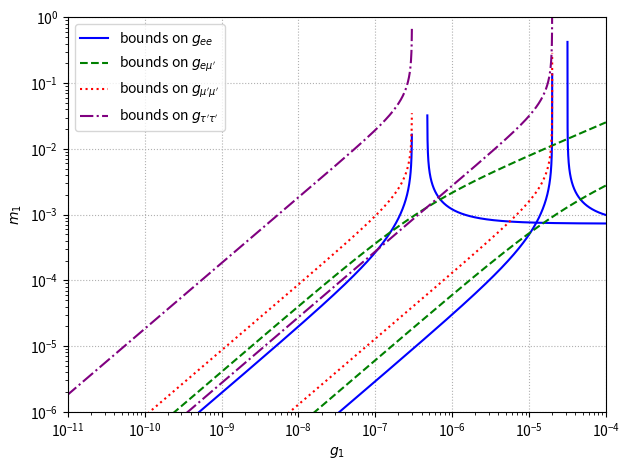

The matplotlib source for this figure: (Note: this script raises an exception after producing the figure.)
import numpy as np
import matplotlib.pyplot as plt

# m_1 in dependence of g_ee and g_1 (with phase 0)

def g_ee_m1_pha0(g_ee, g1, delm_sunsqua, sinsqua_sun):
    denom_1 = (g_ee - g1 * (1- sinsqua_sun)) / (sinsqua_sun * g1) #* np.exp(2j * delta)
    return (delm_sunsqua / (denom_1**2 - 1))**(1/2)

# def g_ee_m1_pha90(g_ee, g1, delm_sunsqua, sinsqua_sun):
#     denom_1 = -1 * ((g_ee - g1 * (1- sinsqua_sun)) / (sinsqua_sun * g1)) #* np.exp(2j * delta)
#     return (delm_sunsqua / (denom_1**2 - 1))**(1/2)


# m_1 in dependence of g_emu and g_1 (with phase 0)

def g_emu_m1_pha0(g_emu, g1, delm_sunsqua, theta_sun):
    denom_1 = (2*g_emu / (g1 * np.sin(2 * theta_sun)) + 1)
    return np.sqrt(delm_sunsqua/(denom_1**2 - 1))


# m_1 in dependence of g_mumu and g_1 (with phase 0)

def g_mumu_m1_pha0(g_mumu, g1, delm_sunsqua, theta_sun):
    denom_1 = (g_mumu - g1 * np.sin(theta_sun)**2) / (np.cos(theta_sun)**2 * g1) #* np.exp(2j * delta)
    return (delm_sunsqua / (denom_1**2 - 1))**(1/2)


# m_1 in dependence of g_tautau and g_1 (with phase 0)

def g_tautau_m1_pha0(g_tautau, g1, delm_sunsqua, delm_atmsqua):
    denom_1 = g_tautau/g1 #* np.exp(2j * delta)
    return ((delm_sunsqua + delm_atmsqua) / (denom_1**2 - 1))**(1/2)



delm_sunsqua = 1 * 10**(-5)                                        # solar mass^2, still need to look up value
delm_atmsqua = 3 * 10**(-3)                                       # atmospheric mass^2, still need to look up value

delta1 = 0                                       # CP-violating phase, zero for now
delta2 = np.pi/2


theta_sun = np.arcsin(np.sqrt(0.6))/2
sinsqua_sun = np.sin(theta_sun)**2                                       # sun_sin = np.sin(theta_sun)**2

g1 = np.linspace(1*10**(-15), 10**(-3), 1 * 10**6)       # 20 * 10**6 steps are enough to make both plots grow to m1 = 1 :) Yeah not anymore, going to need a bit more than that


# lower bounds:
g_ee_low  = 3 * 10**(-7)
g_emu_low = 3 * 10**(-7)
g_mumu_low = 3 * 10**(-7)
g_tautau_low = 3 * 10**(-7)
# upper bounds:
g_ee_upper  = 2 * 10**(-5)
g_emu_upper = 2 * 10**(-5)
g_mumu_upper = 2 * 10**(-5)
g_tautau_upper = 2 * 10**(-5)


print(g_ee_m1_pha0(g_ee_low, g1, delm_sunsqua, sinsqua_sun))

# g_ee lower bound with phase 0

plt.plot(g1, g_ee_m1_pha0(g_ee_low, g1, delm_sunsqua, sinsqua_sun), color='blue',label=r'bounds on $g_{ee}$')

# g_ee lower bound with phase pi/2

#plt.plot(g1, g_ee_m1_pha90(g_ee_low, g1, delm_sunsqua, sinsqua_sun), color='yellow',label=r'lower bound on $g_{ee}$')  # It seems like I don't need this

# g_ee upper bound

plt.plot(g1, g_ee_m1_pha0(g_ee_upper, g1, delm_sunsqua, sinsqua_sun), color='blue')



# g_eμ lower bound

plt.plot(g1, g_emu_m1_pha0(g_emu_low, g1, delm_sunsqua, theta_sun), color='green', linestyle='dashed', label=r'bounds on $g_{e \mu^\prime}$')

# g_eμ upper bound
plt.plot(g1, g_emu_m1_pha0(g_emu_upper, g1, delm_sunsqua, theta_sun), color='green', linestyle='dashed')


# g_μμ lower bound

plt.plot(g1, g_mumu_m1_pha0(g_mumu_low, g1, delm_sunsqua, theta_sun), color='red', linestyle='dotted', label=r'bounds on $g_{\mu^\prime \mu^\prime}$')

# g_μμ upper bound

plt.plot(g1, g_mumu_m1_pha0(g_mumu_upper, g1, delm_sunsqua, theta_sun), color='red', linestyle='dotted')


# g_ττ lower bound

plt.plot(g1, g_tautau_m1_pha0(g_tautau_low, g1, delm_sunsqua, delm_atmsqua), color='purple', linestyle='dashdot', label=r'bounds on $g_{\tau^\prime \tau^\prime}$')

# g_ττ upper bound

plt.plot(g1, g_tautau_m1_pha0(g_tautau_upper, g1, delm_sunsqua, delm_atmsqua), color='purple', linestyle='dashdot')

plt.xlabel(r'$g_1$')
plt.xlim(10**(-11), 10**(-4))
plt.xscale('log')

plt.ylabel(r'$m_1$')
plt.ylim(10**(-6), 1)
plt.yscale('log')

plt.grid(linestyle = ":")
plt.tight_layout()
plt.legend()
plt.savefig('build/g_1m_1test.pdf')
plt.clf()